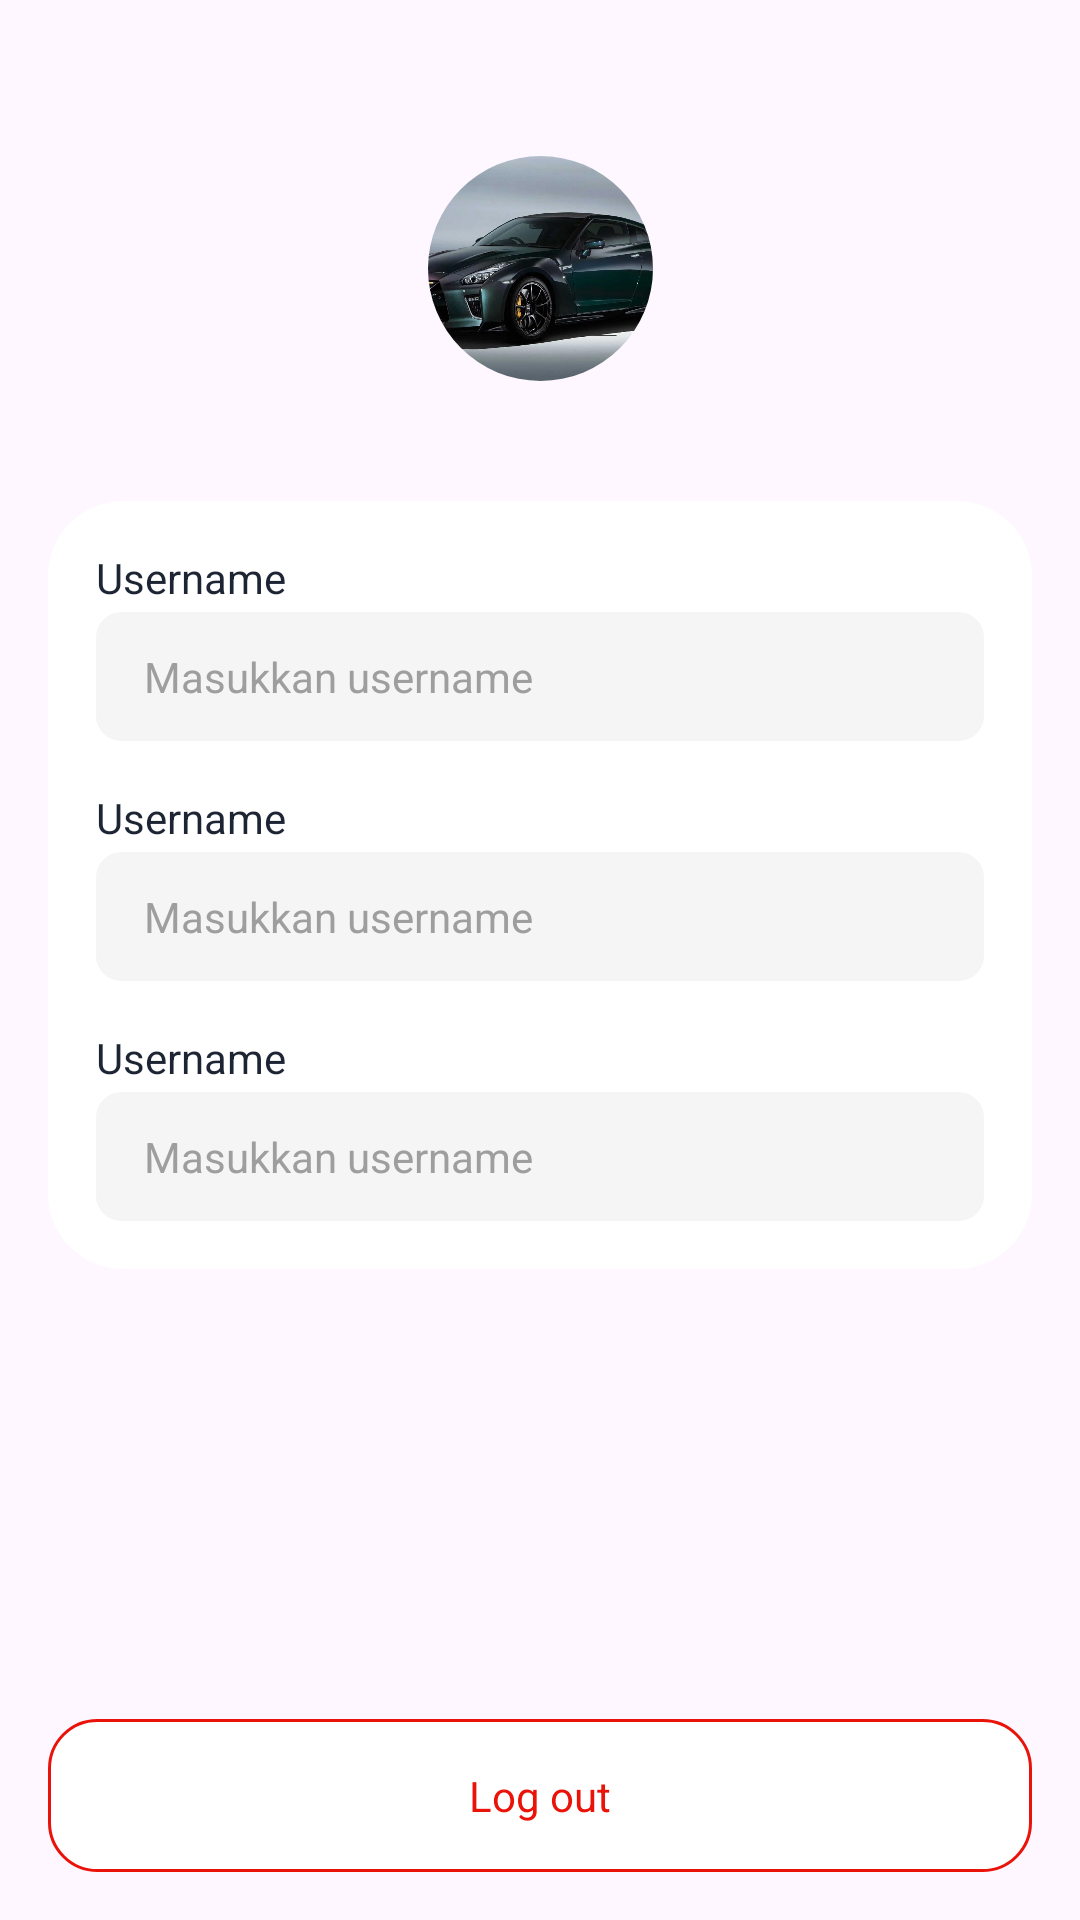

Layout XML and referenced resources for this Android screen:
<!-- AndroidManifest.xml: application theme Theme.NewPOSAndroid -->
<!-- res/layout/fragment_profile.xml -->
<?xml version="1.0" encoding="utf-8"?>
<androidx.constraintlayout.widget.ConstraintLayout xmlns:android="http://schemas.android.com/apk/res/android"
    xmlns:app="http://schemas.android.com/apk/res-auto"
    xmlns:tools="http://schemas.android.com/tools"
    android:layout_width="match_parent"
    android:layout_height="match_parent"
    android:paddingHorizontal="@dimen/dp16"
    android:paddingTop="@dimen/dp16">

    <androidx.cardview.widget.CardView
        android:id="@+id/cv_profile"
        android:layout_width="@dimen/dp75"
        android:layout_height="@dimen/dp75"
        android:layout_marginTop="@dimen/dp36"
        app:cardCornerRadius="@dimen/dp62"
        app:cardElevation="0dp"
        app:layout_constraintEnd_toEndOf="parent"
        app:layout_constraintStart_toStartOf="parent"
        app:layout_constraintTop_toTopOf="parent">

        <ImageView
            android:id="@+id/iv_profile"
            android:layout_width="match_parent"
            android:layout_height="match_parent"
            android:scaleType="centerCrop"
            android:src="@drawable/img_r35" />

    </androidx.cardview.widget.CardView>

    <LinearLayout
        android:layout_width="0dp"
        android:layout_height="wrap_content"
        android:layout_marginTop="@dimen/dp40"
        android:background="@drawable/circle_background"
        android:orientation="vertical"
        android:padding="@dimen/dp16"
        app:layout_constraintEnd_toEndOf="parent"
        app:layout_constraintStart_toStartOf="parent"
        app:layout_constraintTop_toBottomOf="@+id/cv_profile">

        <include
            android:id="@+id/tf_username"
            layout="@layout/custom_textfield"
            android:layout_width="match_parent"
            android:layout_height="wrap_content" />

        <include
            android:id="@+id/tf_phone_number"
            layout="@layout/custom_textfield"
            android:layout_width="match_parent"
            android:layout_height="wrap_content"
            android:layout_marginTop="@dimen/dp16" />

        <include
            android:id="@+id/tf_email"
            layout="@layout/custom_textfield"
            android:layout_width="match_parent"
            android:layout_height="wrap_content"
            android:layout_marginTop="@dimen/dp16" />

    </LinearLayout>

    <LinearLayout
        android:layout_width="0dp"
        android:layout_height="wrap_content"
        android:gravity="center"
        android:orientation="horizontal"
        android:paddingVertical="@dimen/dp16"
        android:layout_marginBottom="@dimen/dp16"
        android:background="@drawable/red_outlined_shape"
        app:layout_constraintBottom_toBottomOf="parent"
        app:layout_constraintEnd_toEndOf="parent"
        app:layout_constraintStart_toStartOf="parent">

        <TextView
            android:id="@+id/tv_title"
            android:layout_width="wrap_content"
            android:layout_height="wrap_content"
            style="@style/rubik500.s14.red"
            android:text="@string/log_out"/>

    </LinearLayout>


</androidx.constraintlayout.widget.ConstraintLayout>
<!-- res/layout/custom_textfield.xml (included above) -->
<?xml version="1.0" encoding="utf-8"?>
<LinearLayout xmlns:android="http://schemas.android.com/apk/res/android"
    xmlns:tools="http://schemas.android.com/tools"
    xmlns:app="http://schemas.android.com/apk/res-auto"
    android:layout_width="match_parent"
    android:layout_height="wrap_content"
    android:layout_marginHorizontal="@dimen/dp16"
    android:orientation="vertical">

    <TextView
        android:id="@+id/tv_title"
        style="@style/rubik400.s14.1D2433"
        android:layout_width="wrap_content"
        android:layout_height="wrap_content"
        tools:text="Username" />

    <com.google.android.material.textfield.TextInputEditText
        android:id="@+id/et_input"
        style="@style/rubik400.s14.1D2433"
        android:layout_width="match_parent"
        android:layout_height="wrap_content"
        android:layout_marginTop="@dimen/dp2"
        android:background="@drawable/ic_bg_textfield"
        android:inputType="numberSigned"
        android:maxLength="14"
        android:maxLines="1"
        android:paddingHorizontal="@dimen/dp16"
        android:paddingVertical="@dimen/dp12"
        android:singleLine="true"
        android:textColor="@color/color_1D2433"
        android:textColorHint="@color/color_9E9E9E"
        android:textSize="@dimen/dp14"
        app:layout_constraintEnd_toEndOf="parent"
        app:layout_constraintTop_toBottomOf="@+id/tvPhoneNumber"
        tools:hint="Masukkan username" />

</LinearLayout>
<!-- resources referenced by this layout -->
<resources>
  <color name="color_1D2433">#1D2433</color>
  <color name="color_9E9E9E">#9E9E9E</color>
  <dimen name="dp12">12dp</dimen>
  <dimen name="dp14">14dp</dimen>
  <dimen name="dp16">16dp</dimen>
  <dimen name="dp2">2dp</dimen>
  <dimen name="dp36">36dp</dimen>
  <dimen name="dp40">40dp</dimen>
  <dimen name="dp62">62dp</dimen>
  <dimen name="dp75">75dp</dimen>
  <!-- drawable circle_background (drawable) -->
  <?xml version="1.0" encoding="utf-8"?>
  <shape xmlns:android="http://schemas.android.com/apk/res/android">
      <solid android:color="#FFFFFF" /> 
      <corners android:radius="@dimen/dp25" /> 
  </shape>
  <!-- drawable ic_bg_textfield (drawable) -->
  <?xml version="1.0" encoding="utf-8"?>
  <selector xmlns:android="http://schemas.android.com/apk/res/android">
      <item android:state_focused="false">
          <shape
              android:padding="10dp"
              android:shape="rectangle">
  
              <solid android:color="#F5F5F5" />
              <stroke
                  android:width="1dp"
                  android:color="#F5F5F5" />
              <corners
                  android:bottomLeftRadius="8dp"
                  android:bottomRightRadius="8dp"
                  android:topLeftRadius="8dp"
                  android:topRightRadius="8dp" />
          </shape>
      </item>
  
      <item android:state_focused="true">
          <shape
              android:padding="10dp"
              android:shape="rectangle">
  
              <solid android:color="@color/white" />
              <stroke
                  android:width="1dp"
                  android:color="#FFCDCA" />
              <corners
                  android:bottomLeftRadius="8dp"
                  android:bottomRightRadius="8dp"
                  android:topLeftRadius="8dp"
                  android:topRightRadius="8dp" />
          </shape>
      </item>
  </selector>
  <!-- drawable img_r35: jpg bitmap (drawable, 114861 bytes) -->
  <!-- drawable red_outlined_shape (drawable) -->
  <?xml version="1.0" encoding="utf-8"?>
  <shape xmlns:android="http://schemas.android.com/apk/res/android"
      android:shape="rectangle">
  
      
      <solid android:color="@color/white" />
  
      
      <corners android:radius="@dimen/dp16" />
  
      
      <stroke
          android:color="@color/red"
          android:width="@dimen/dp1" />  
  
  </shape>
  <string name="log_out">Log out</string>
  <style name="rubik400.s14.1D2433">
          <item name="android:textColor">@color/color_1D2433</item>
      </style>
  <style name="rubik500.s14.red">
          <item name="android:textColor">@color/red</item>
      </style>
  <style name="Theme.NewPOSAndroid" parent="Base.Theme.NewPOSAndroid" />
  <dimen name="dp25">25dp</dimen>
  <color name="white">#FFFFFFFF</color>
  <color name="red">#E91309</color>
  <dimen name="dp1">1dp</dimen>
  <style name="Base.Theme.NewPOSAndroid" parent="Theme.Material3.Light.NoActionBar">
          
          <item name="colorPrimary">@color/color_1A72DD</item>
          <item name="android:windowIsTranslucent">true</item>
      </style>
  <color name="color_1A72DD">#1A72DD</color>
</resources>
